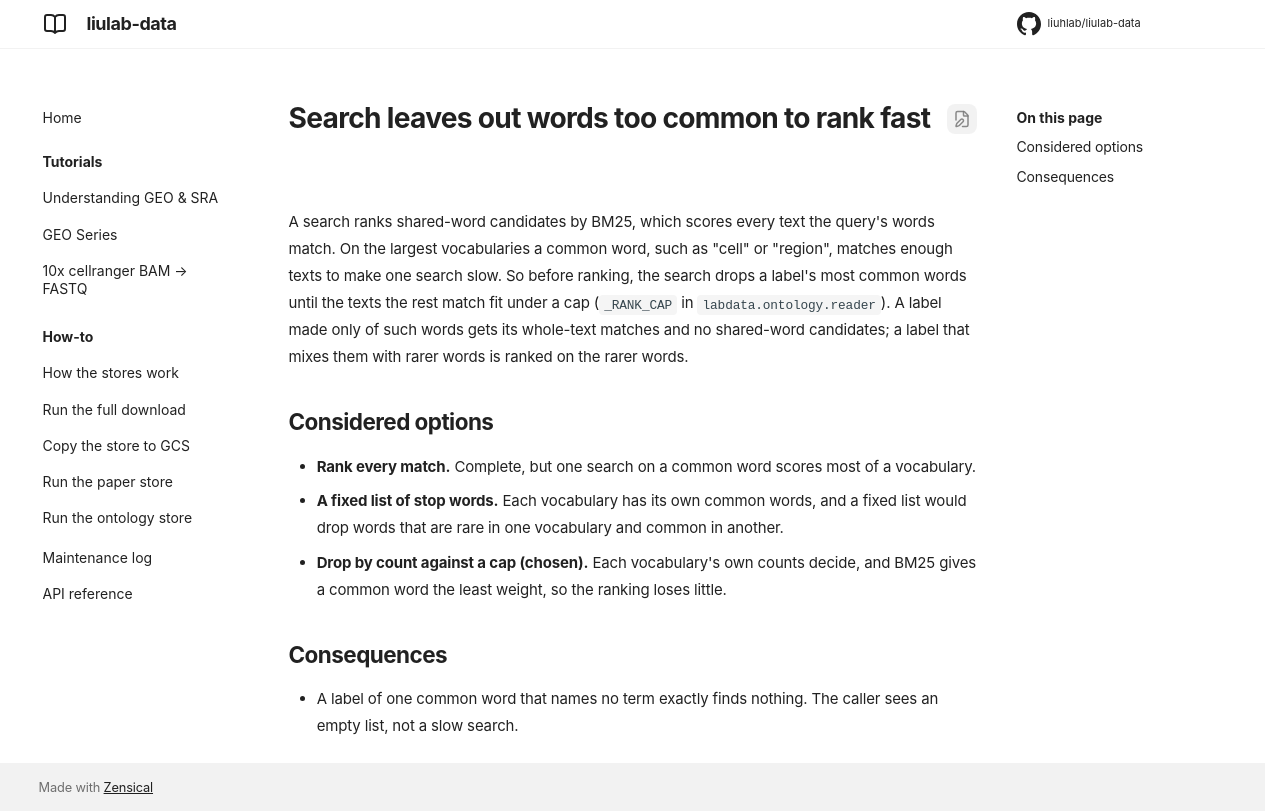

repository: liuhlab/liulab-data · page: adr/0015-search-leaves-out-common-words/index.html · generator: mkdocs

---
search:
  exclude: true
---

# Search leaves out words too common to rank fast

A search ranks shared-word candidates by BM25, which scores every text the query's words match.
On the largest vocabularies a common word, such as "cell" or "region", matches enough texts to
make one search slow. So before ranking, the search drops a label's most common words until the
texts the rest match fit under a cap (`_RANK_CAP` in `labdata.ontology.reader`). A label made
only of such words gets its whole-text matches and no shared-word candidates; a label that mixes
them with rarer words is ranked on the rarer words.

## Considered options

- **Rank every match.** Complete, but one search on a common word scores most of a vocabulary.
- **A fixed list of stop words.** Each vocabulary has its own common words, and a fixed list
  would drop words that are rare in one vocabulary and common in another.
- **Drop by count against a cap (chosen).** Each vocabulary's own counts decide, and BM25 gives
  a common word the least weight, so the ranking loses little.

## Consequences

- A label of one common word that names no term exactly finds nothing. The caller sees an empty
  list, not a slow search.
